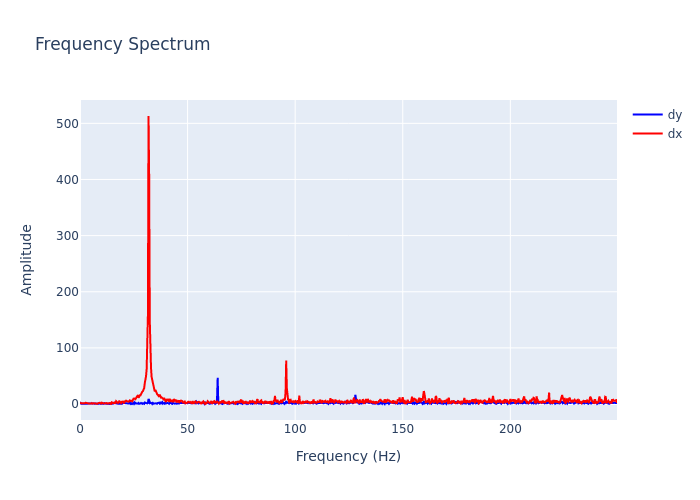

Data behind this chart, as committed beside it:
, frequency, dx, dy
0, 0.0, 2.48, 3.454
1, 0.2895, 1.251, 0.9193
2, 0.579, 1.415, 0.2838
3, 0.8686, 1.464, 0.2647
4, 1.158, 1.588, 0.7174
5, 1.448, 1.514, 0.108
6, 1.737, 0.4916, 0.6147
7, 2.027, 0.939, 0.4291
8, 2.316, 1.231, 0.3749
9, 2.606, 2.227, 0.4059
10, 2.895, 1.859, 0.5758
11, 3.185, 0.9422, 0.5776
12, 3.474, 0.3811, 0.2543
13, 3.764, 1.217, 0.7359
14, 4.053, 0.8879, 0.7568
15, 4.343, 1.053, 0.8898
16, 4.632, 0.3654, 0.4317
17, 4.922, 0.9588, 0.1231
18, 5.211, 1.082, 0.6614
19, 5.501, 1.75, 0.6644
20, 5.79, 0.7026, 1.045
21, 6.08, 0.3912, 1.03
22, 6.369, 1.261, 0.4078
23, 6.659, 1.243, 0.5347
24, 6.948, 0.9162, 0.3717
25, 7.238, 0.9066, 0.8702
26, 7.528, 1.463, 0.6099
27, 7.817, 0.7167, 0.849
28, 8.107, 0.4021, 1.019
29, 8.396, 1.442, 0.9523
30, 8.686, 2.166, 0.2497
31, 8.975, 1.62, 0.9091
32, 9.265, 2.298, 0.2291
33, 9.554, 1.28, 0.2987
34, 9.844, 0.7276, 0.7405
35, 10.13, 2.387, 0.4538
36, 10.42, 2.308, 0.4019
37, 10.71, 1.539, 0.4859
38, 11, 0.8254, 0.4298
39, 11.29, 1.247, 1.509
40, 11.58, 1.084, 0.1817
41, 11.87, 1.537, 0.6876
42, 12.16, 1.135, 0.4229
43, 12.45, 1.664, 0.7573
44, 12.74, 0.6651, 0.9339
45, 13.03, 0.888, 0.6604
46, 13.32, 1.522, 0.5478
47, 13.61, 1.76, 0.07788
48, 13.9, 1.764, 0.3648
49, 14.19, 0.4149, 0.4531
50, 14.48, 0.11, 2.055
51, 14.77, 3.026, 1.041
52, 15.06, 1.863, 0.538
53, 15.34, 1.629, 0.2322
54, 15.63, 1.55, 1.045
55, 15.92, 2.538, 2.238
56, 16.21, 1.512, 1.681
57, 16.5, 1.659, 0.4924
58, 16.79, 5.078, 1.017
59, 17.08, 3.821, 0.8764
... 803 more rows
